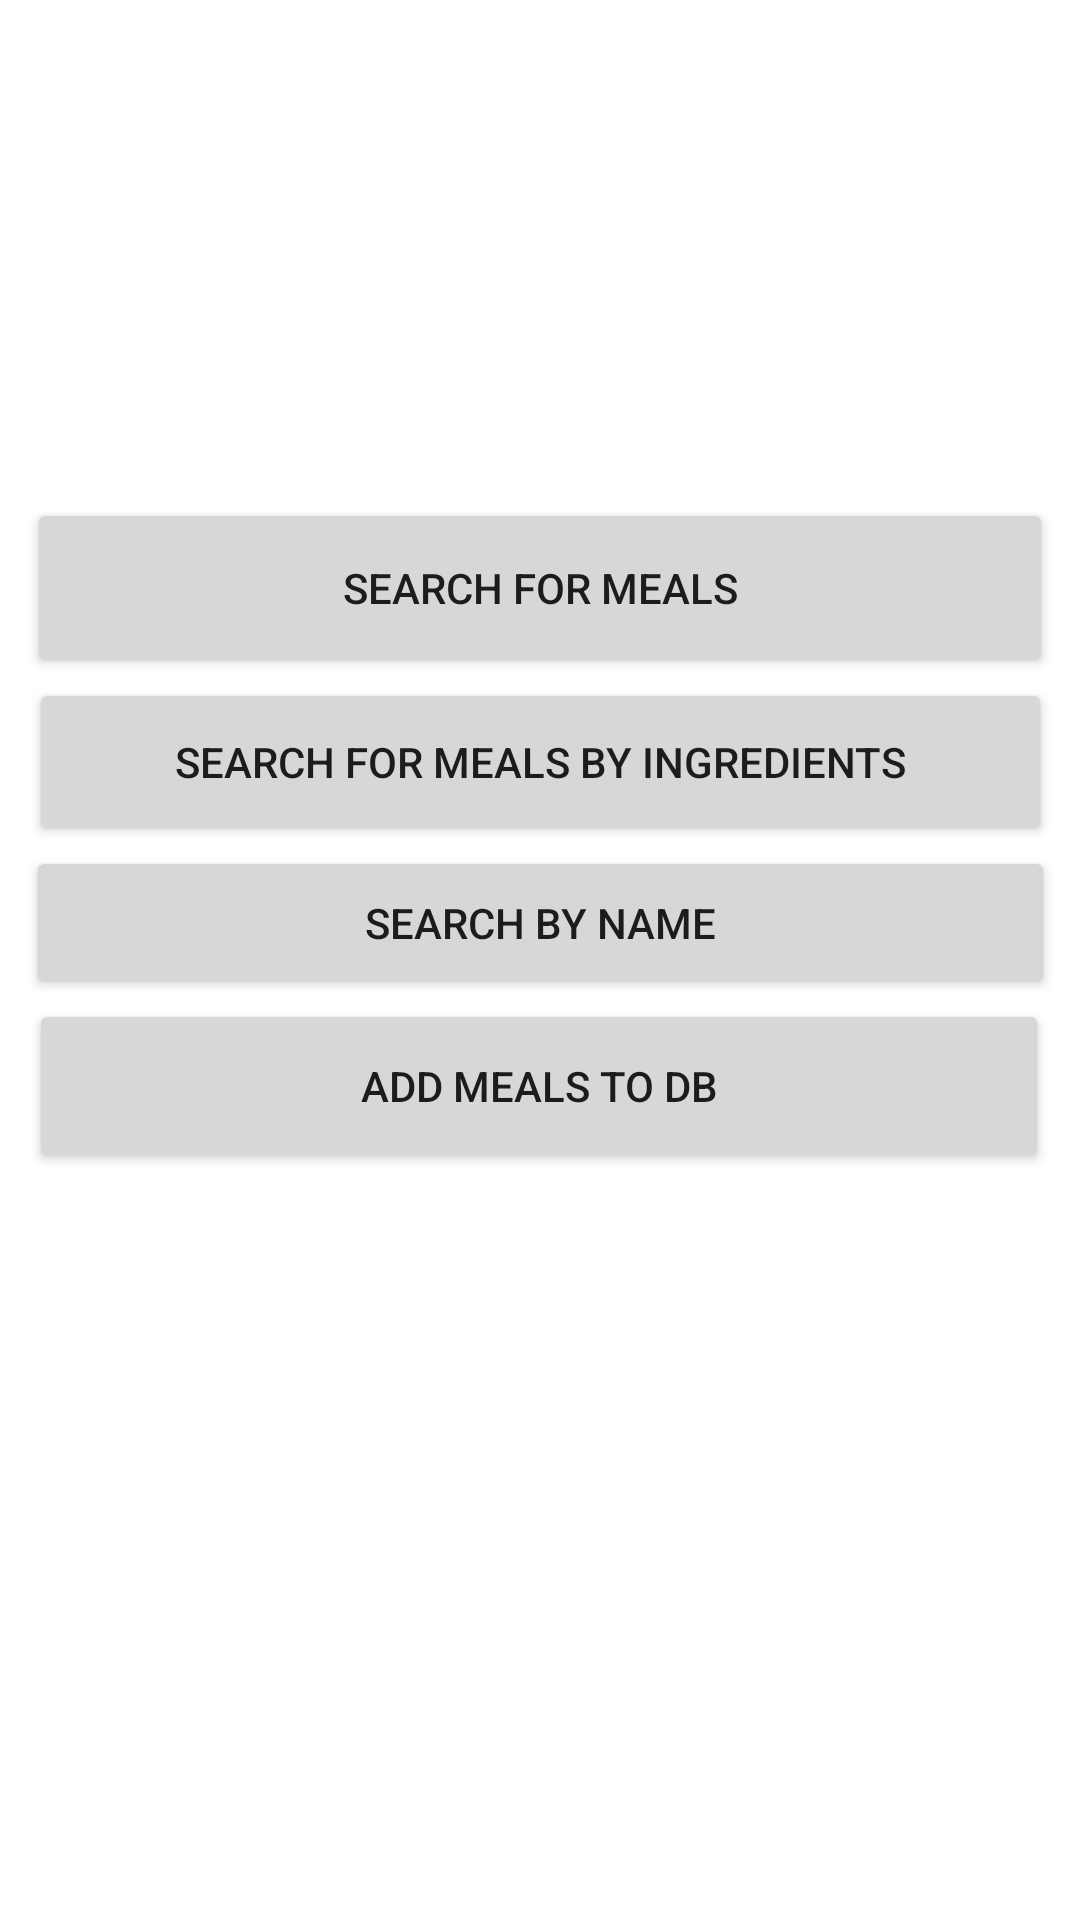

Layout XML and referenced resources for this Android screen:
<!-- AndroidManifest.xml: application theme Theme.Dulz_MealApp -->
<!-- res/layout/activity_main.xml -->
<?xml version="1.0" encoding="utf-8"?>
<androidx.constraintlayout.widget.ConstraintLayout xmlns:android="http://schemas.android.com/apk/res/android"
    xmlns:app="http://schemas.android.com/apk/res-auto"
    xmlns:tools="http://schemas.android.com/tools"
    android:layout_width="match_parent"
    android:layout_height="match_parent"
    android:background="@drawable/bg1"
    tools:context=".MainActivity">

    <Button
        android:id="@+id/SearchForMeals_button"
        android:layout_width="342dp"
        android:layout_height="60dp"

        android:text="Search for Meals"
        app:layout_constraintBottom_toTopOf="@+id/SearchMealsByIngredients_button"
        app:layout_constraintEnd_toEndOf="parent"
        app:layout_constraintStart_toStartOf="parent"
        app:layout_constraintTop_toTopOf="parent"
        app:layout_constraintVertical_bias="0.4"
        app:layout_constraintVertical_chainStyle="packed" />

    <Button
        android:id="@+id/SearchMealsByIngredients_button"
        android:layout_width="341dp"
        android:layout_height="56dp"
        android:text="Search for Meals By Ingredients"
        app:layout_constraintBottom_toTopOf="@+id/SearchByName_Button"
        app:layout_constraintEnd_toEndOf="parent"
        app:layout_constraintStart_toStartOf="parent"
        app:layout_constraintTop_toBottomOf="@+id/SearchForMeals_button"
        app:layout_constraintVertical_bias="0.05" />

    <Button
        android:id="@+id/SearchByName_Button"
        android:layout_width="343dp"
        android:layout_height="51dp"
        android:text="Search By Name"
        app:layout_constraintBottom_toTopOf="@+id/addMealToDB_button"
        app:layout_constraintEnd_toEndOf="parent"
        app:layout_constraintStart_toStartOf="parent"
        app:layout_constraintTop_toBottomOf="@+id/SearchMealsByIngredients_button"
        app:layout_constraintVertical_bias="0.05" />

    <Button
        android:id="@+id/addMealToDB_button"
        android:layout_width="340dp"
        android:layout_height="58dp"
        android:text="Add Meals to DB"
        app:layout_constraintBottom_toBottomOf="parent"
        app:layout_constraintEnd_toEndOf="parent"
        app:layout_constraintHorizontal_bias="0.478"
        app:layout_constraintStart_toStartOf="parent"
        app:layout_constraintTop_toBottomOf="@+id/SearchByName_Button"
        app:layout_constraintVertical_bias="0.05" />


</androidx.constraintlayout.widget.ConstraintLayout>
<!-- resources referenced by this layout -->
<resources>
  <style name="Theme.Dulz_MealApp" parent="Theme.MaterialComponents.DayNight.DarkActionBar">
          
          <item name="colorPrimary">@color/purple_500</item>
          <item name="colorPrimaryVariant">@color/purple_700</item>
          <item name="colorOnPrimary">@color/white</item>
          
          <item name="colorSecondary">@color/teal_200</item>
          <item name="colorSecondaryVariant">@color/teal_700</item>
          <item name="colorOnSecondary">@color/black</item>
          
          <item name="android:statusBarColor">?attr/colorPrimaryVariant</item>
          
      </style>
  <color name="purple_500">#EEAB00</color>
  <color name="purple_700">#B38C00</color>
  <color name="white">#FFFFFFFF</color>
  <color name="teal_200">#FF03DAC5</color>
  <color name="teal_700">#FF018786</color>
  <color name="black">#FF000000</color>
</resources>
